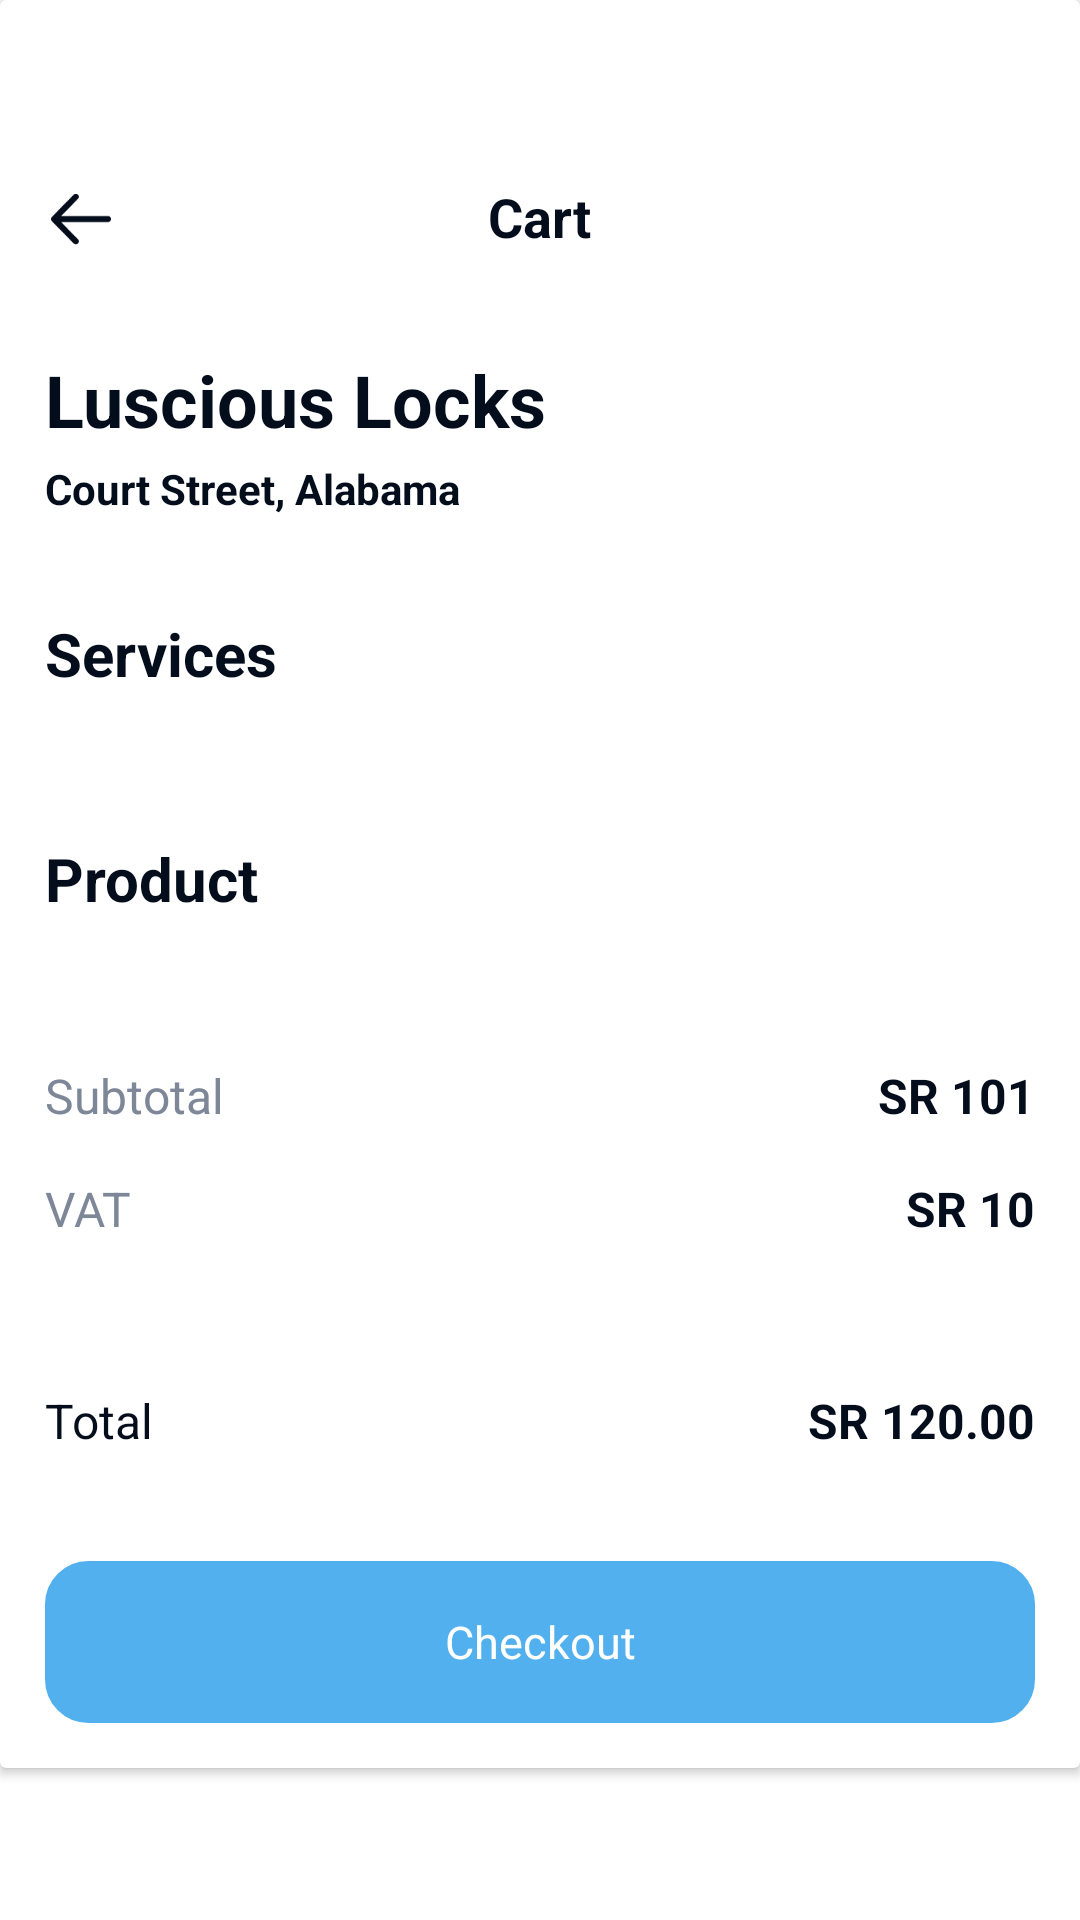

Here is an Android app screen rendered from its layout file. Give the layout XML and the strings, colors and styles it references.
<!-- AndroidManifest.xml: application theme Theme.PetpatAndroidAppDemo -->
<!-- res/layout/fragment_cart.xml -->
<?xml version="1.0" encoding="utf-8"?>
<ScrollView xmlns:android="http://schemas.android.com/apk/res/android"
    xmlns:app="http://schemas.android.com/apk/res-auto"
    xmlns:tools="http://schemas.android.com/tools"
    android:layout_width="match_parent"
    android:layout_height="match_parent"
    android:background="@color/white"
    tools:context=".ui.fragments.CartFragment">

    <androidx.cardview.widget.CardView
        android:layout_width="match_parent"
        android:layout_height="match_parent">


        <androidx.constraintlayout.widget.ConstraintLayout
            android:layout_width="match_parent"
            android:layout_height="match_parent"
            android:padding="15dp">

            <androidx.constraintlayout.widget.ConstraintLayout
                android:id="@+id/clId"
                android:layout_width="match_parent"
                android:layout_height="wrap_content"
                android:layout_marginTop="45dp"
                app:layout_constraintTop_toTopOf="parent">


                <ImageView
                    android:id="@+id/ivLeft"
                    android:layout_width="24dp"
                    android:layout_height="25dp"
                    android:src="@drawable/arrow_left"
                    app:layout_constraintStart_toStartOf="parent"
                    app:layout_constraintTop_toTopOf="parent"
                    app:tint="#040D1B" />

                <TextView
                    android:id="@+id/tvCart"
                    android:layout_width="wrap_content"
                    android:layout_height="wrap_content"
                    android:text="@string/cart"
                    android:textColor="#040D1B"
                    android:textSize="18sp"
                    android:textStyle="bold"
                    app:layout_constraintEnd_toEndOf="parent"
                    app:layout_constraintStart_toStartOf="parent"
                    app:layout_constraintTop_toTopOf="parent" />


            </androidx.constraintlayout.widget.ConstraintLayout>

            <TextView
                android:id="@+id/tvLusciousLocks"
                android:layout_width="wrap_content"
                android:layout_height="wrap_content"
                android:layout_marginTop="32dp"
                android:text="@string/luscious_locks"
                android:textColor="#040D1B"
                android:textSize="24sp"
                android:textStyle="bold"
                app:layout_constraintStart_toStartOf="@+id/clId"
                app:layout_constraintTop_toBottomOf="@+id/clId" />

            <TextView
                android:id="@+id/tvLusciousLocksAddress"
                android:layout_width="wrap_content"
                android:layout_height="wrap_content"
                android:layout_marginTop="4dp"
                android:text="Court Street, Alabama"
                android:textColor="#040D1B"
                android:textSize="14sp"
                android:textStyle="bold"
                app:layout_constraintStart_toStartOf="@+id/tvLusciousLocks"
                app:layout_constraintTop_toBottomOf="@+id/tvLusciousLocks" />

            <TextView
                android:id="@+id/tvServices"
                android:layout_width="wrap_content"
                android:layout_height="wrap_content"
                android:layout_marginTop="32dp"
                android:text="@string/services"
                android:textColor="#040D1B"
                android:textSize="20sp"
                android:textStyle="bold"
                app:layout_constraintStart_toStartOf="@+id/tvLusciousLocksAddress"
                app:layout_constraintTop_toBottomOf="@+id/tvLusciousLocksAddress" />


            <androidx.recyclerview.widget.RecyclerView
                android:id="@+id/rvServicesCartFragment"
                android:layout_width="match_parent"
                android:layout_height="wrap_content"
                android:layout_marginTop="16dp"
                android:nestedScrollingEnabled="false"
                app:layout_constraintTop_toBottomOf="@id/tvServices" />

            <TextView
                android:id="@+id/tvProduct"
                android:layout_width="wrap_content"
                android:layout_height="wrap_content"
                android:layout_marginTop="32dp"
                android:text="@string/product"
                android:textColor="#040D1B"
                android:textSize="20sp"
                android:textStyle="bold"
                app:layout_constraintStart_toStartOf="@+id/rvServicesCartFragment"
                app:layout_constraintTop_toBottomOf="@+id/rvServicesCartFragment" />


            <androidx.recyclerview.widget.RecyclerView
                android:id="@+id/rvProductCartFragment"
                android:layout_width="match_parent"
                android:layout_height="wrap_content"
                android:layout_marginTop="16dp"
                android:nestedScrollingEnabled="false"
                app:layout_constraintTop_toBottomOf="@id/tvProduct"
                tools:layout_editor_absoluteX="15dp" />


            <TextView
                android:id="@+id/tvSubtotal"
                android:layout_width="wrap_content"
                android:layout_height="wrap_content"
                android:layout_marginTop="32dp"
                android:text="@string/subtotal"
                android:textColor="#7D8797"
                android:textSize="16sp"
                app:layout_constraintStart_toStartOf="@+id/rvProductCartFragment"
                app:layout_constraintTop_toBottomOf="@+id/rvProductCartFragment" />

            <TextView
                android:id="@+id/tvSR"
                android:layout_width="wrap_content"
                android:layout_height="wrap_content"
                android:text="SR 101"
                android:textColor="#040D1B"
                android:textSize="16sp"
                android:textStyle="bold"
                app:layout_constraintEnd_toEndOf="parent"
                app:layout_constraintTop_toTopOf="@id/tvSubtotal" />

            <TextView
                android:id="@+id/tvVAT"
                android:layout_width="wrap_content"
                android:layout_height="wrap_content"
                android:layout_marginTop="16dp"
                android:text="@string/vat"
                android:textColor="#7D8797"
                android:textSize="16sp"
                app:layout_constraintStart_toStartOf="@+id/tvSubtotal"
                app:layout_constraintTop_toBottomOf="@+id/tvSubtotal" />

            <TextView
                android:id="@+id/tvSRTwo"
                android:layout_width="wrap_content"
                android:layout_height="wrap_content"
                android:text="SR 10"
                android:textColor="#040D1B"
                android:textSize="16sp"
                android:textStyle="bold"
                app:layout_constraintEnd_toEndOf="parent"
                app:layout_constraintTop_toTopOf="@id/tvVAT" />

            <TextView
                android:id="@+id/tvTotal"
                android:layout_width="wrap_content"
                android:layout_height="wrap_content"
                android:layout_marginTop="49dp"
                android:text="@string/total"
                android:textColor="#040D1B"
                android:textSize="16sp"
                app:layout_constraintStart_toStartOf="@+id/tvVAT"
                app:layout_constraintTop_toBottomOf="@+id/tvVAT" />

            <TextView
                android:id="@+id/tvSRThree"
                android:layout_width="wrap_content"
                android:layout_height="wrap_content"
                android:text="SR 120.00"
                android:textColor="#040D1B"
                android:textSize="16sp"
                android:textStyle="bold"
                app:layout_constraintEnd_toEndOf="parent"
                app:layout_constraintTop_toTopOf="@id/tvTotal" />

            <TextView
                android:id="@+id/tvCheckout"
                android:layout_width="match_parent"
                android:layout_height="54dp"
                android:layout_marginTop="36dp"
                android:background="@drawable/add_to_cart_background_design"
                android:gravity="center"
                android:padding="10dp"
                android:text="@string/checkout"
                android:textColor="@color/white"
                android:textSize="15sp"
                app:layout_constraintTop_toBottomOf="@id/tvTotal" />

        </androidx.constraintlayout.widget.ConstraintLayout>
    </androidx.cardview.widget.CardView>


</ScrollView>
<!-- resources referenced by this layout -->
<resources>
  <color name="white">#FFFFFFFF</color>
  <!-- drawable add_to_cart_background_design (drawable) -->
  <?xml version="1.0" encoding="utf-8"?>
  <shape xmlns:android="http://schemas.android.com/apk/res/android"
      android:shape="rectangle">
  
      <corners android:radius="14dp" />
      <stroke
          android:width="1dp"
          android:color="#51B0ED" />
      <solid android:color="#51B0ED" />
  </shape>
  <!-- drawable arrow_left: png bitmap (drawable, 1113 bytes) -->
  <string name="cart">Cart</string>
  <string name="checkout">Checkout</string>
  <string name="luscious_locks">Luscious Locks</string>
  <string name="product">Product</string>
  <string name="services">Services</string>
  <string name="subtotal">Subtotal</string>
  <string name="total">Total</string>
  <string name="vat">VAT</string>
  <style name="Theme.PetpatAndroidAppDemo" parent="Base.Theme.PetpatAndroidAppDemo" />
  <style name="Base.Theme.PetpatAndroidAppDemo" parent="Theme.Material3.DayNight.NoActionBar">
          
          
      </style>
</resources>
